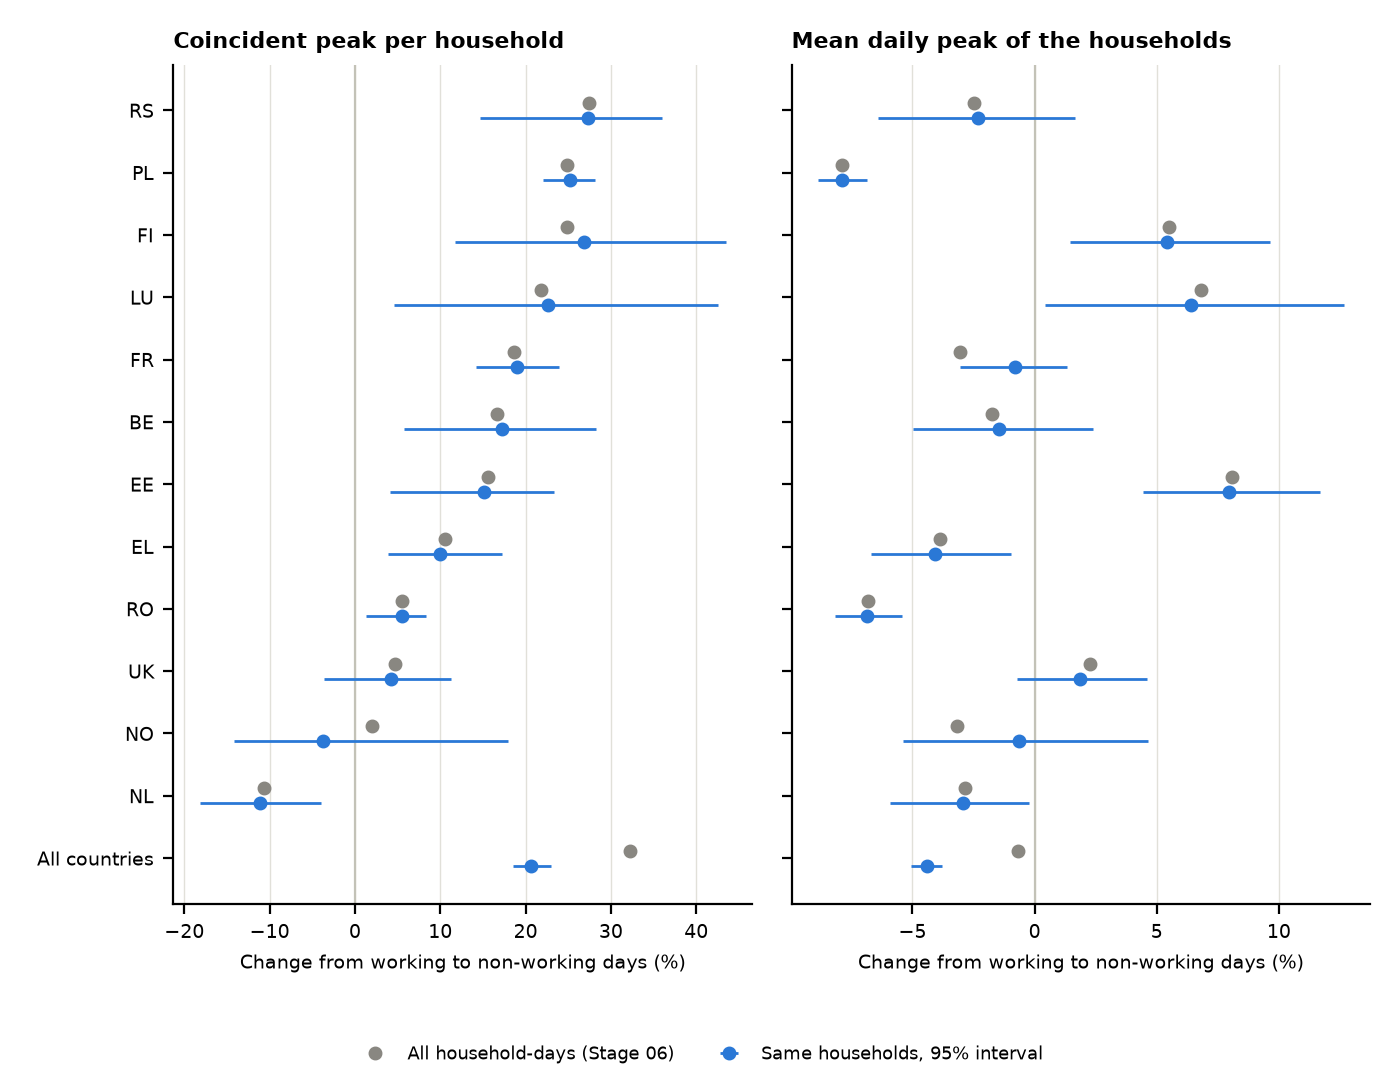

The file beside this chart, header and first rows:
country, n_paired_households, N_Class, all_coincident_w, all_coincident_nw, all_own_peak_w, all_own_peak_nw, all_energy_w, all_energy_nw, all_coincident_change_pct, all_own_peak_change_pct, all_energy_change_pct, share_paired_w_pct, share_paired_nw_pct, paired_coincident_w, paired_coincident_nw, paired_coincident_time_w, paired_coincident_time_nw, paired_own_peak_w, paired_own_peak_nw, paired_energy_w, paired_energy_nw, paired_coincident_change_pct, paired_own_peak_change_pct
BE, 2680, , 248.5, 289.9, 1326, 1303, 2.371, 2.346, 16.68, -1.735, -1.049, 98.49, , 247.6, 290.4, 17:40, 11:40, 1324, 1305, 2.377, 2.349, 17.28, -1.446
EE, 2350, , 200, 231.1, 1001, 1081, 2.233, 2.644, 15.56, 8.083, 18.41, 98.66, 98.99, 201.5, 232.1, 17:30, 12:20, 1004, 1083, 2.242, 2.655, 15.15, 7.954
EL, 3320, , 328.5, 363.3, 1424, 1369, 3.406, 3.342, 10.58, -3.876, -1.873, 98.9, , 330.7, 363.8, 11:50, 12:20, 1429, 1370, 3.421, 3.347, 10.01, -4.097
ES, , none, , , , , , , , , , , , , , , , , , , , , 
FI, 1770, , 147.1, 183.6, 993.3, 1048, 1.732, 2.083, 24.83, 5.494, 20.28, 94.2, 96.67, 148.1, 187.9, 16:40, 11:20, 999.9, 1054, 1.762, 2.107, 26.85, 5.401
FR, 7810, , 250.1, 296.7, 1054, 1022, 2.161, 2.236, 18.64, -3.063, 3.492, 80.22, 90.55, 248.6, 295.7, 11:40, 11:50, 1017, 1009, 2.104, 2.212, 18.96, -0.7999
HU, , none, , , , , , , , , , , , , , , , , , , , , 
IT, , none, , , , , , , , , , , , , , , , , , , , , 
LU, 900.0, , 286.6, 349, 1465, 1565, 2.514, 2.87, 21.77, 6.82, 14.15, , , 283.7, 347.9, 18:20, 11:30, 1467, 1561, 2.512, 2.866, 22.64, 6.401
NL, 1990, , 135, 120.6, 694, 674.3, 0.9938, 1.024, -10.71, -2.835, 3.058, 99.48, , 134.6, 119.7, 17:20, 17:40, 692.4, 672, 0.9917, 1.018, -11.1, -2.944
NO, 970.0, , 97.57, 99.55, 781, 756.3, 1.039, 1.219, 2.028, -3.165, 17.3, 18.29, 44.99, 104.4, 100.5, 17:10, 16:10, 768.8, 764.1, 1.067, 1.231, -3.773, -0.6219
PL, 25120, , 230.7, 288, 1099, 1012, 2.238, 2.227, 24.86, -7.883, -0.4858, 96.74, 91.61, 232.3, 290.9, 12:30, 12:40, 1104, 1017, 2.253, 2.243, 25.2, -7.88
RO, 14620, , 298.8, 315.3, 1300, 1211, 3.129, 2.895, 5.549, -6.839, -7.464, , , 298.8, 315.3, 11:40, 11:50, 1300, 1211, 3.13, 2.895, 5.524, -6.863
RS, 1850, , 237.8, 302.9, 1216, 1186, 2.82, 2.979, 27.39, -2.482, 5.672, , , 238.3, 303.3, 12:00, 12:10, 1216, 1187, 2.824, 2.983, 27.28, -2.33
UK, 4040, , 221.4, 231.9, 1207, 1235, 2.245, 2.49, 4.728, 2.255, 10.95, 97.37, 98.82, 223.1, 232.5, 17:10, 17:10, 1212, 1235, 2.259, 2.497, 4.228, 1.87
ALL, 67410, , 195.2, 258.1, 1088, 1081, 2.217, 2.373, 32.25, -0.6744, 7.021, 90.9, 93.92, 221.6, 267.5, 11:40, 11:50, 1152, 1101, 2.44, 2.444, 20.69, -4.424
